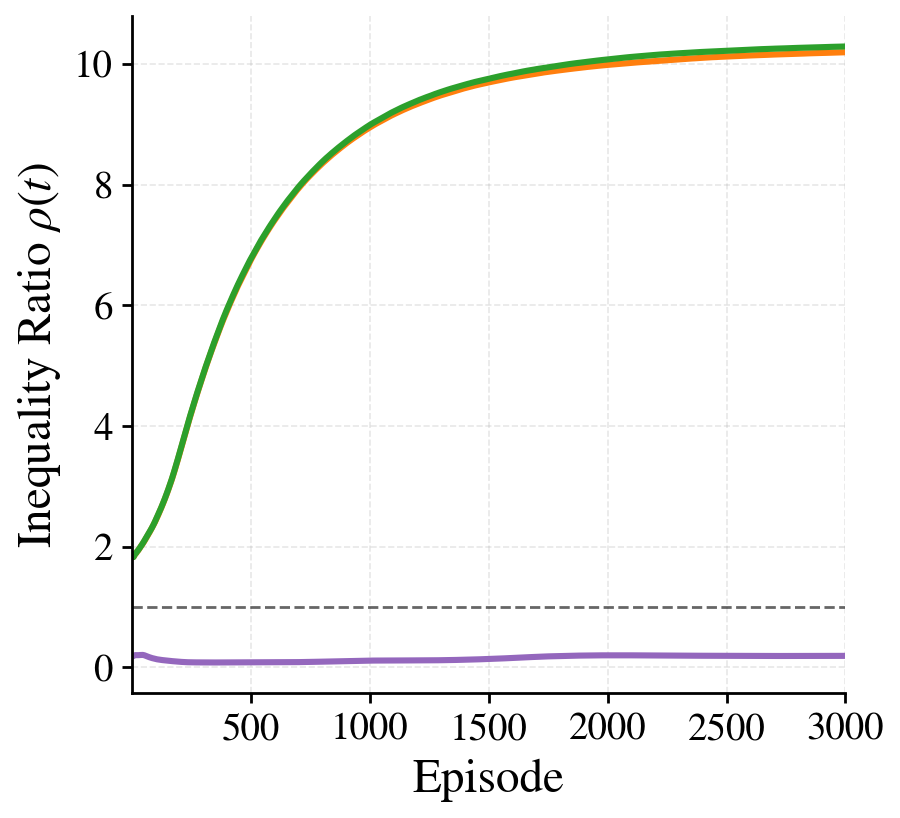

Values plotted in this chart, from the file beside it:
episode, rawlsian_maximin_mean, fairness_lagrangian_mean, social_welfare_mean
1, 1.853, 0.179, 1.861
2, 1.822, 0.1798, 1.826
3, 1.833, 0.1834, 1.833
4, 1.836, 0.1851, 1.835
5, 1.837, 0.1875, 1.836
6, 1.83, 0.1898, 1.83
7, 1.844, 0.1937, 1.841
8, 1.848, 0.1955, 1.848
9, 1.853, 0.1971, 1.854
10, 1.859, 0.1983, 1.862
11, 1.867, 0.1985, 1.869
12, 1.871, 0.1994, 1.875
13, 1.877, 0.2007, 1.879
14, 1.881, 0.2014, 1.882
15, 1.888, 0.2019, 1.89
16, 1.893, 0.2019, 1.894
17, 1.895, 0.2009, 1.898
18, 1.898, 0.201, 1.903
19, 1.907, 0.201, 1.911
20, 1.914, 0.2014, 1.919
21, 1.918, 0.2015, 1.925
22, 1.923, 0.2011, 1.929
23, 1.929, 0.2012, 1.933
24, 1.932, 0.2008, 1.936
25, 1.935, 0.2006, 1.94
26, 1.943, 0.2006, 1.948
27, 1.947, 0.2008, 1.952
28, 1.954, 0.2014, 1.958
29, 1.961, 0.2017, 1.964
30, 1.968, 0.2027, 1.97
31, 1.973, 0.2029, 1.975
32, 1.979, 0.2031, 1.981
33, 1.984, 0.2034, 1.986
34, 1.99, 0.204, 1.992
35, 1.995, 0.2044, 1.998
36, 2.002, 0.2047, 2.004
37, 2.008, 0.205, 2.01
38, 2.014, 0.2052, 2.017
39, 2.021, 0.2056, 2.023
40, 2.025, 0.2054, 2.028
41, 2.03, 0.2053, 2.033
42, 2.035, 0.2054, 2.04
43, 2.042, 0.2055, 2.047
44, 2.048, 0.2052, 2.053
45, 2.054, 0.2047, 2.059
46, 2.059, 0.2041, 2.064
47, 2.065, 0.2034, 2.07
48, 2.071, 0.2028, 2.077
49, 2.078, 0.2018, 2.084
50, 2.084, 0.2007, 2.091
51, 2.09, 0.1997, 2.098
52, 2.098, 0.198, 2.105
53, 2.104, 0.1967, 2.111
54, 2.11, 0.1951, 2.118
55, 2.117, 0.1936, 2.124
56, 2.123, 0.1919, 2.131
57, 2.131, 0.1902, 2.137
58, 2.137, 0.1885, 2.144
59, 2.144, 0.1869, 2.151
60, 2.15, 0.1853, 2.157
... 2,940 more rows
